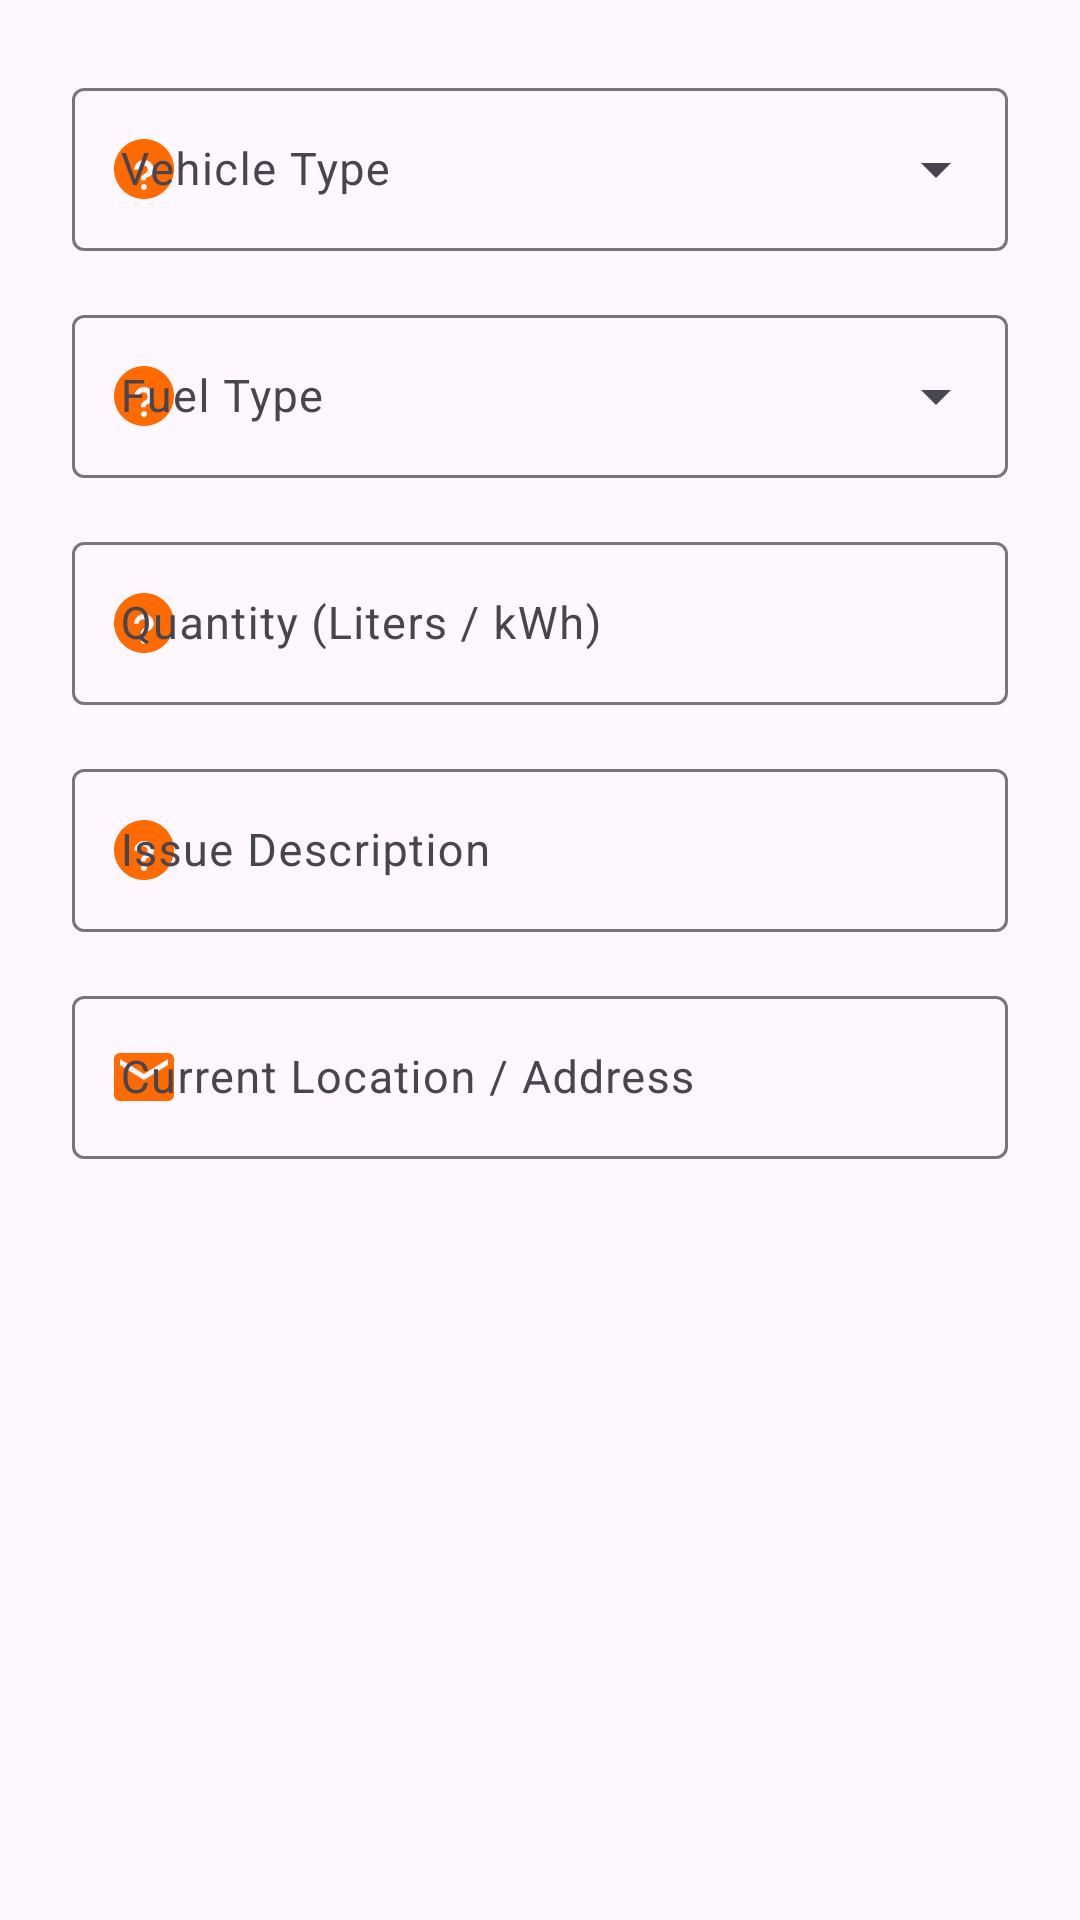

Produce the Android XML layout that renders to this screen, including the resource entries it uses.
<!-- AndroidManifest.xml: application theme Theme.RoadSideAssistance -->
<!-- res/layout/dialog_edit_request.xml -->
<?xml version="1.0" encoding="utf-8"?>
<LinearLayout xmlns:android="http://schemas.android.com/apk/res/android"
    xmlns:app="http://schemas.android.com/apk/res-auto"
    android:layout_width="match_parent"
    android:layout_height="wrap_content"
    android:orientation="vertical"
    android:padding="24dp">

    
    <com.google.android.material.textfield.TextInputLayout
        android:id="@+id/tilEditVehicle"
        style="@style/Widget.Material3.TextInputLayout.OutlinedBox.ExposedDropdownMenu"
        android:layout_width="match_parent"
        android:layout_height="wrap_content"
        android:hint="Vehicle Type"
        app:startIconDrawable="@drawable/ic_help_question"
        app:startIconTint="@color/primary_orange">

        <AutoCompleteTextView
            android:id="@+id/actvEditVehicle"
            android:layout_width="match_parent"
            android:layout_height="wrap_content"
            android:inputType="none"
            android:textSize="15sp" />

    </com.google.android.material.textfield.TextInputLayout>

    
    <com.google.android.material.textfield.TextInputLayout
        android:id="@+id/tilEditFuel"
        style="@style/Widget.Material3.TextInputLayout.OutlinedBox.ExposedDropdownMenu"
        android:layout_width="match_parent"
        android:layout_height="wrap_content"
        android:layout_marginTop="16dp"
        android:hint="Fuel Type"
        app:startIconDrawable="@drawable/ic_help_question"
        app:startIconTint="@color/primary_orange">

        <AutoCompleteTextView
            android:id="@+id/actvEditFuel"
            android:layout_width="match_parent"
            android:layout_height="wrap_content"
            android:inputType="none"
            android:textSize="15sp" />

    </com.google.android.material.textfield.TextInputLayout>

    
    <com.google.android.material.textfield.TextInputLayout
        android:id="@+id/tilEditQuantity"
        style="@style/Widget.Material3.TextInputLayout.OutlinedBox"
        android:layout_width="match_parent"
        android:layout_height="wrap_content"
        android:layout_marginTop="16dp"
        android:hint="Quantity (Liters / kWh)"
        app:startIconDrawable="@drawable/ic_help_question"
        app:startIconTint="@color/primary_orange">

        <com.google.android.material.textfield.TextInputEditText
            android:id="@+id/etEditQuantity"
            android:layout_width="match_parent"
            android:layout_height="wrap_content"
            android:inputType="numberDecimal"
            android:maxLines="1"
            android:textSize="15sp" />

    </com.google.android.material.textfield.TextInputLayout>

    
    <com.google.android.material.textfield.TextInputLayout
        android:id="@+id/tilEditIssue"
        style="@style/Widget.Material3.TextInputLayout.OutlinedBox"
        android:layout_width="match_parent"
        android:layout_height="wrap_content"
        android:layout_marginTop="16dp"
        android:hint="Issue Description"
        app:startIconDrawable="@drawable/ic_help_question"
        app:startIconTint="@color/primary_orange">

        <com.google.android.material.textfield.TextInputEditText
            android:id="@+id/etEditIssue"
            android:layout_width="match_parent"
            android:layout_height="wrap_content"
            android:inputType="textLongMessage|textCapSentences"
            android:maxLines="3"
            android:textSize="15sp" />

    </com.google.android.material.textfield.TextInputLayout>

    
    <com.google.android.material.textfield.TextInputLayout
        android:id="@+id/tilEditLocation"
        style="@style/Widget.Material3.TextInputLayout.OutlinedBox"
        android:layout_width="match_parent"
        android:layout_height="wrap_content"
        android:layout_marginTop="16dp"
        android:hint="Current Location / Address"
        app:startIconDrawable="@drawable/ic_email"
        app:startIconTint="@color/primary_orange">

        <com.google.android.material.textfield.TextInputEditText
            android:id="@+id/etEditLocation"
            android:layout_width="match_parent"
            android:layout_height="wrap_content"
            android:inputType="textPostalAddress|textCapWords"
            android:maxLines="2"
            android:textSize="15sp" />

    </com.google.android.material.textfield.TextInputLayout>

</LinearLayout>
<!-- resources referenced by this layout -->
<resources>
  <color name="primary_orange">#FF6B00</color>
  <!-- drawable ic_email (drawable) -->
  <vector xmlns:android="http://schemas.android.com/apk/res/android"
      android:width="24dp"
      android:height="24dp"
      android:viewportWidth="24"
      android:viewportHeight="24">
    <path
        android:fillColor="@color/icon_tint"
        android:pathData="M20,4H4c-1.1,0 -1.99,0.9 -1.99,2L2,18c0,1.1 0.9,2 2,2h16c1.1,0 2,-0.9 2,-2V6c0,-1.1 -0.9,-2 -2,-2zM20,8l-8,5 -8,-5V6l8,5 8,-5v2z"/>
  </vector>
  <!-- drawable ic_help_question (drawable) -->
  <vector xmlns:android="http://schemas.android.com/apk/res/android"
      android:width="24dp"
      android:height="24dp"
      android:viewportWidth="24"
      android:viewportHeight="24">
    <path
        android:fillColor="@color/icon_tint"
        android:pathData="M12,2C6.48,2 2,6.48 2,12s4.48,10 10,10 10,-4.48 10,-10S17.52,2 12,2zM12,19c-0.55,0 -1,-0.45 -1,-1s0.45,-1 1,-1 1,0.45 1,1 -0.45,1 -1,1zM13.07,14.75c-0.42,0.26 -0.57,0.48 -0.57,0.96h-1.5v-0.34c0,-0.83 0.43,-1.3 1.07,-1.69 0.63,-0.38 1.18,-0.74 1.18,-1.43 0,-0.83 -0.67,-1.5 -1.5,-1.5s-1.5,0.67 -1.5,1.5H8.75c0,-1.79 1.46,-3.25 3.25,-3.25s3.25,1.46 3.25,3.25c0,1.26 -0.84,1.86 -1.68,2.37z"/>
  </vector>
  <style name="Theme.RoadSideAssistance" parent="Base.Theme.RoadSideAssistance" />
  <color name="icon_tint">#64748B</color>
  <style name="Base.Theme.RoadSideAssistance" parent="Theme.Material3.DayNight.NoActionBar">
          
          
      </style>
</resources>
